Run: headless pygame with SDL's dummy video driver; simulated clock (each Clock.tick advances the game by its frame time, no real sleeping); random seed 0; keys injected as events and as key.get_pressed() state; no mouse input.
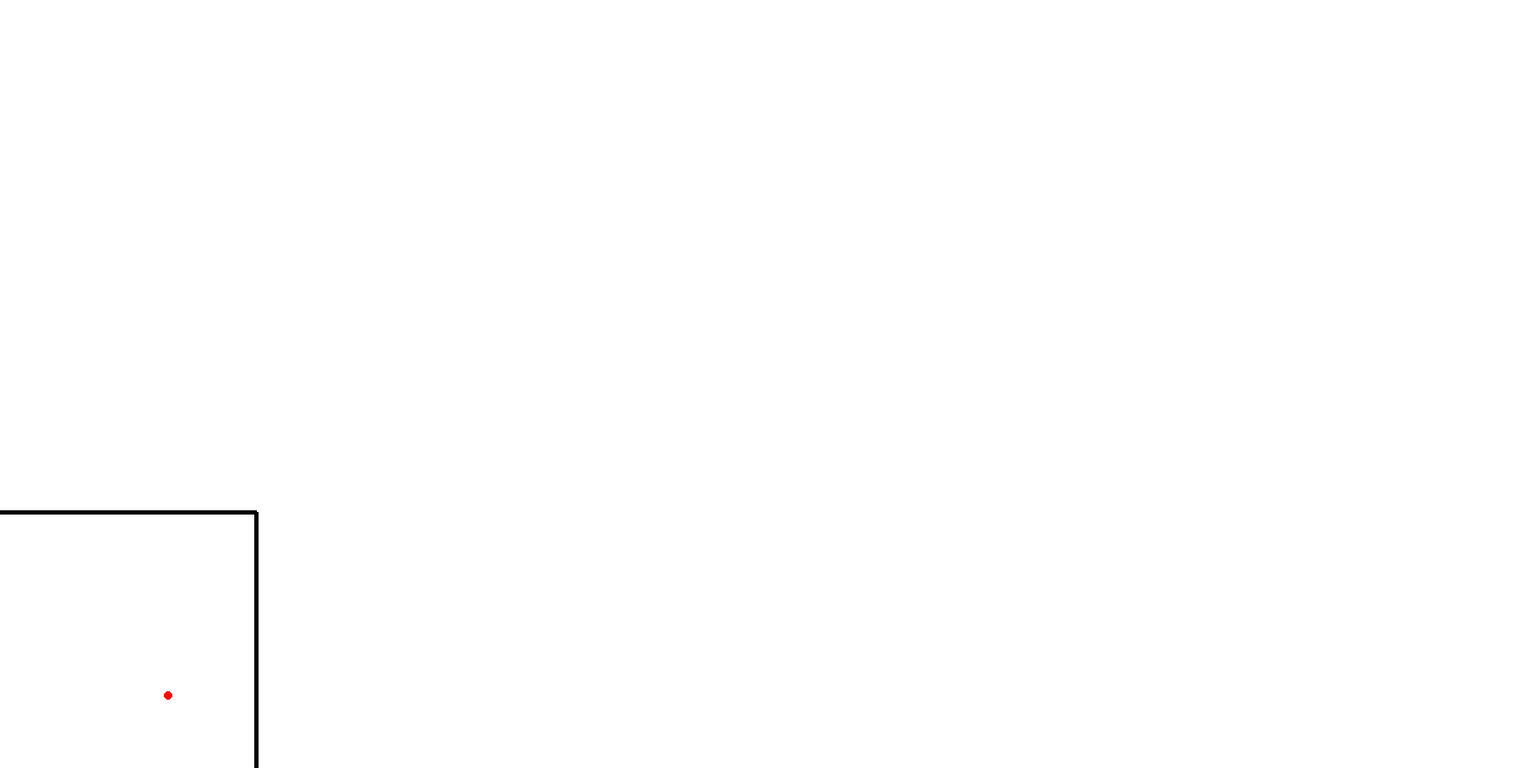
Frame 1 of 4 · flips 1–60 · no input
Frame 2 of 4 · flips 61–180 · tapped SPACE, RETURN · held RIGHT (→), D · screen unchanged from frame 1, image omitted
Frame 3 of 4 · flips 181–300 · held DOWN (↓), S · screen unchanged from frame 2, image omitted
Frame 4 of 4 · flips 301–420 · held LEFT (←), A, UP (↑), W · screen unchanged from frame 3, image omitted

The pygame program that drew these frames:

import pygame
import sys
import random
import math

ROZLISENI_OKNA = ROZLISENI_X, ROZLISENI_Y = 1800,900
BARVA_POZADI = 255,255,255
cas = pygame.time.Clock()
bod_v_case = pygame.time.get_ticks()
bod2_v_case = pygame.time.get_ticks()
rad = 5
# vodorovná čára základny
x_cary = 0
y_cary = ROZLISENI_Y - 300
x1_cary = 300
y1_cary = ROZLISENI_Y - 300
w = 5
# cara dolu
x_cary1 = 300
y_cary1 = ROZLISENI_Y - 300
x1_cary1 = 300
y1_cary1 = ROZLISENI_Y

#Bod 1 bod spawnu míčku, který leze
bod1_y = ROZLISENI_Y - ROZLISENI_Y/3
bod1_x = 300

#Bod 2, bod 
bod2_y = 200
bod2_x = ROZLISENI_X - 300

#bod 3, bod začáku základny
bod3_x = rad
bod3_y = ROZLISENI_Y - ROZLISENI_Y/3

#bod 4, bod konce základny 
bod4_x = bod1_x
bod4_y = ROZLISENI_Y - rad

bod3_x, bod4_x = min(bod3_x, bod4_x), max(bod3_x, bod4_x)
bod3_y, bod4_y = min(bod3_y, bod4_y), max(bod3_y, bod4_y)
 
#spawn vojáků
vojak_x = random.randint(0,300)
vojak_y = random.randint(ROZLISENI_Y - 300,ROZLISENI_Y)

#pohyb
hledani_x = []
chozeni_x = -1

a = math.atan2(bod2_y - bod1_y,bod2_x - bod1_x)

v_vojaka = 40
pocatecni_pocet_vojaku = 1
seznam_vojaku = []
seznam_vojaku_na_pochodu = []
x_pohybujici = []

for nabor in range(pocatecni_pocet_vojaku):
    vojak = [vojak_x,vojak_y]
    seznam_vojaku.append(vojak)

pygame.init()

pygame.display.set_caption('pozor chodec')
okno = pygame.display.set_mode(ROZLISENI_OKNA)
x = bod1_x
y = bod1_y
while True:
    udalosti = pygame.event.get()
    for u in udalosti:
        if u.type == pygame.QUIT:
            pygame.quit()
            sys.exit()
    stisknuto = pygame.key.get_pressed()
    vojak_x = random.randint(0,300)
    vojak_y = random.randint(ROZLISENI_Y - 300,ROZLISENI_Y)       
    cas_ted = pygame.time.get_ticks()
    od_minula_ms = cas_ted - bod_v_case
    od_minula2_ms = cas_ted - bod2_v_case
    if od_minula_ms > 700:
        
        hledani_x.append(chozeni_x + 1)
        chozeni_x += 1
        
        vojak = [vojak_x, vojak_y]
        seznam_vojaku.append(vojak)
        
        for x_1 in hledani_x:
        #pohyb_x prvniho vojaka
            seznam_vojaku[x_1][0] += 40
    
        bod_v_case = cas_ted
        
    okno.fill(BARVA_POZADI)
    
    # pozůstatek jezdícího míčku: pygame.draw.circle(okno,(255,8,0),(x,y),5)
    for v in seznam_vojaku:
        pygame.draw.circle(okno,(255,8,0),v,rad)
    for p_v in seznam_vojaku_na_pochodu:
        pygame.draw.circle(okno,(255,8,0),(p_v),rad)
    pygame.draw.line(okno,(0,0,0),(x_cary,y_cary),(x1_cary,y1_cary),w)
    pygame.draw.line(okno,(0,0,0),(x_cary1,y_cary1),(x1_cary1,y1_cary1),w)
    
        
    pygame.display.update()
